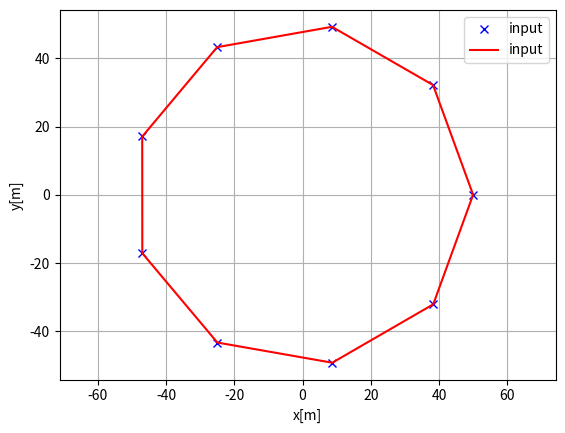

Source code (Python):
import numpy as np
import matplotlib.pyplot as plt
from cmath import polar, rect

class ParamPoly2D:
    def __init__(self,r ,n):
        '''
        '''
        self.r = r
        self.n = n
        self.root_coor, self.curve = self.generate_curve()
        self.plotting = False

    def generate_curve(self):
        '''
        '''
        self.diff_angle = 2 * np.pi/ self.n
        self.init_phasor = rect(self.r,0)
        roots = [ (self.r, i*self.diff_angle) for i in range(self.n) ]
        self.edge = 2*self.r*np.sin(self.diff_angle/2)
        ds = 0.05/self.edge
        self.s = np.arange(0,self.n,ds)
        x, y = [], []
        for i_s in self.s:
            i = np.floor(i_s)
            tau = i_s - i
            point = self.r*rect(1,self.diff_angle*i)*((1-tau) + tau*rect(1,self.diff_angle))
            x.append(point.real)
            y.append(point.imag)    
        root_coors = [rect(*root).real for root in roots ],[rect(*root).imag for root in roots ]
    
        return root_coors, (x,y)
    
    def plot(self,x,y,points=True):
        '''
        '''
        plt.plot(x,y, "xb" if points else "-r", label="input")
        plt.grid(True)
        plt.axis("equal")
        plt.xlabel("x[m]")
        plt.ylabel("y[m]")
        plt.legend()
        self.plotting = True

    def __call__(self, r, n):
        '''
        '''
        self.__init__(r,n)
        return self

    def sample(self, point, dist):
        '''
        '''
        pass

    def sample_near(self, point):
        best_point = min([root for root in zip(*self.root_coor)], key=lambda x: (x[0]-point[0])**2+(x[1]-point[1])**2 )
        if self.plotting: 
            plt.plot(*best_point,"xg")
        return best_point

    def lookup(self, obs_point, cen_point):
        '''
        For the given input point returns features of the polygon
        '''
        point   = [obs_point[i] - cen_point[i] for i in range(2)]
        obs2cen = [cen_point[i] - obs_point[i] for i in range(2)]
        vec     = [self.n, self.r, *self.sample_near(point), *obs2cen]

if __name__ == "__main__":
    polygon = ParamPoly2D(50,9)
    plt.subplots(1)
    polygon.plot(*polygon.root_coor, points=True)
    polygon.plot(*polygon.curve, points=False)
    #polygon.sample_near((1,2))
    #polygon = polygon(5,3)
    #polygon.plot(*polygon.root_coor, points=True)
    #polygon.plot(*polygon.curve, points=False)
    plt.show()
